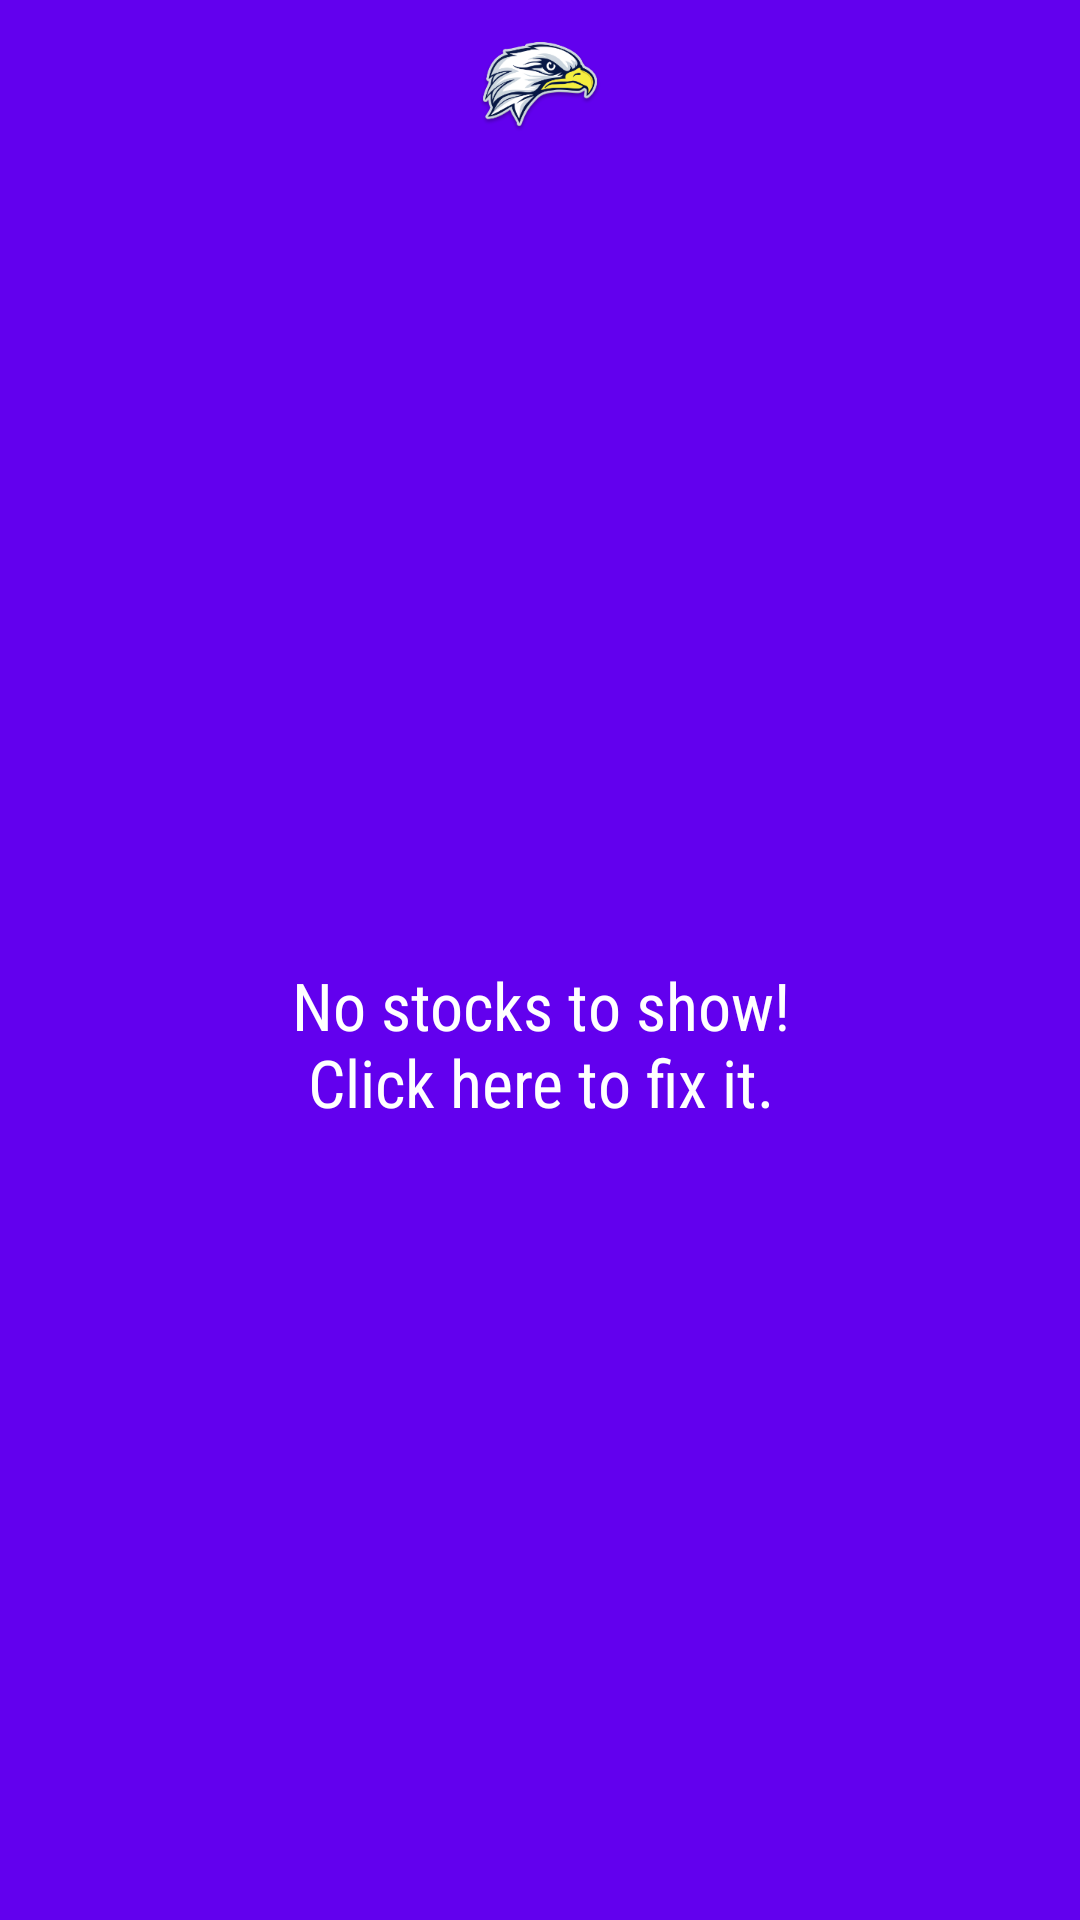

The Android layout XML behind this screen, and the referenced resources:
<!-- AndroidManifest.xml: application theme AppTheme -->
<!-- res/layout/widget_stock_list.xml -->
<?xml version="1.0" encoding="utf-8"?>
<LinearLayout xmlns:android="http://schemas.android.com/apk/res/android"
    xmlns:tools="http://schemas.android.com/tools"
    android:layout_width="match_parent"
    android:layout_height="match_parent"
    android:orientation="vertical">

    <FrameLayout
        android:id="@+id/widget_stock_list"
        android:layout_width="match_parent"
        android:layout_height="@dimen/abc_action_bar_default_height_material"
        android:background="@color/colorPrimary">

        <ImageView
            android:layout_width="wrap_content"
            android:layout_height="wrap_content"
            android:layout_gravity="center"
            android:contentDescription="@string/app_name"
            android:src="@mipmap/ic_widget" />

    </FrameLayout>

    <FrameLayout
        android:layout_width="match_parent"
        android:layout_height="0dp"
        android:layout_weight="1"
        android:background="@color/colorPrimary">

        <ListView
            android:id="@+id/widget_stock_list_list"
            android:layout_width="match_parent"
            android:layout_height="match_parent"
            style="@style/WidgetStockLisListStyle"
            tools:listitem="@layout/list_item_widget_stock_list" />

        <TextView
            android:id="@+id/widget_stock_list_empty"
            android:layout_width="match_parent"
            android:layout_height="match_parent"
            style="@style/WidgetStockListMessageStyle" />

    </FrameLayout>

</LinearLayout>
<!-- res/layout/list_item_widget_stock_list.xml (included above) -->
<?xml version="1.0" encoding="utf-8"?>
<FrameLayout xmlns:android="http://schemas.android.com/apk/res/android"
    xmlns:tools="http://schemas.android.com/tools"
    android:id="@+id/widget_list_item"
    android:layout_width="match_parent"
    android:layout_height="wrap_content"
    android:background="@drawable/touch_selector_white">

    <LinearLayout
        android:layout_width="match_parent"
        android:layout_height="wrap_content"
        android:gravity="center_vertical"
        android:minHeight="?android:attr/listPreferredItemHeight"
        android:orientation="horizontal"
        android:paddingLeft="@dimen/abc_list_item_padding_horizontal_material"
        android:paddingRight="@dimen/abc_list_item_padding_horizontal_material">

        <TextView
            android:id="@+id/widget_stock_list_item_symbol"
            style="@style/WidgetStockListStockSymbolTextStyle"
            android:layout_width="wrap_content"
            android:layout_height="wrap_content"
            android:layout_gravity="center"
            android:layout_marginEnd="@dimen/abc_list_item_padding_horizontal_material"
            android:layout_marginRight="@dimen/abc_list_item_padding_horizontal_material"
            android:gravity="start|center_vertical"
            tools:text="@string/widget_stock_list_symbol_text" />

        <LinearLayout
            android:layout_width="0dp"
            android:layout_height="wrap_content"
            android:layout_weight="1"
            android:gravity="end|center_vertical"
            android:orientation="horizontal">

            <TextView
                android:id="@+id/widget_stock_list_item_price"
                android:layout_width="wrap_content"
                android:layout_height="wrap_content"
                style="@style/WidgetStockLisBidPriceTextStyle"
                android:layout_marginEnd="@dimen/widget_stock_list_item_price_end_margin"
                tools:text="@string/widget_stock_list_price_text" />

            <TextView
                android:id="@+id/widget_stock_list_item_change"
                android:layout_width="wrap_content"
                android:layout_height="wrap_content"
                style="@style/WidgetStockListPercentChangeTextStyle"
                android:paddingLeft="@dimen/widget_stock_list_item_change_horizontal_padding"
                android:paddingRight="@dimen/widget_stock_list_item_change_horizontal_padding"
                tools:text="@string/widget_stock_list_change_text" />

        </LinearLayout>

    </LinearLayout>

</FrameLayout>
<!-- resources referenced by this layout -->
<resources>
  <dimen name="widget_stock_list_item_change_horizontal_padding">3dp</dimen>
  <dimen name="widget_stock_list_item_price_end_margin">10dp</dimen>
  <!-- drawable touch_selector_white (drawable) -->
  <?xml version="1.0" encoding="utf-8"?>
  <selector xmlns:android="http://schemas.android.com/apk/res/android">
      <item android:state_activated="true" android:state_focused="false"
          android:drawable="@color/activated"/>
  
      <item android:state_window_focused="false" android:drawable="@color/white" />
  
      
      <item android:state_focused="true"  android:state_enabled="false" android:state_pressed="true" android:drawable="@drawable/abc_list_selector_holo_light" />
      <item android:state_focused="true"  android:state_enabled="false"                              android:drawable="@drawable/abc_list_selector_holo_light" />
      <item android:state_focused="true"                                android:state_pressed="true" android:drawable="@drawable/abc_list_selector_holo_light" />
      <item android:state_focused="false"                               android:state_pressed="true" android:drawable="@drawable/abc_list_selector_holo_light" />
      <item android:state_focused="true"                                                             android:drawable="@drawable/abc_list_selector_holo_light" />
  
      
      <item android:drawable="@color/white" />
  </selector>
  <!-- mipmap ic_widget: png bitmap (mipmap-hdpi, 5802 bytes) -->
  <string name="app_name" translatable="false">Stock Hawk</string>
  <string name="widget_stock_list_change_text" translatable="true">-$1.54 (1.37%)</string>
  <string name="widget_stock_list_price_text" translatable="true">$1234.56</string>
  <string name="widget_stock_list_symbol_text" translatable="false">STCK</string>
  <style name="WidgetStockLisBidPriceTextStyle">
          <item name="android:textSize">20sp</item>
          <item name="android:textColor">@color/colorPrimary</item>
      </style>
  <style name="WidgetStockLisListStyle">
          <item name="android:divider">@null</item>
          <item name="android:dividerHeight">0dp</item>
      </style>
  <style name="WidgetStockListMessageStyle">
          <item name="android:fontFamily">sans-serif-condensed</item>
          <item name="android:gravity">center</item>
          <item name="android:text">@string/widget_stock_list_error_no_stocks</item>
          <item name="android:textAppearance">?android:textAppearanceLarge</item>
      </style>
  <style name="WidgetStockListPercentChangeTextStyle">
          <item name="android:textSize">18sp</item>
          <item name="android:textColor">#FFF</item>
          <item name="android:textStyle">bold</item>
      </style>
  <style name="WidgetStockListStockSymbolTextStyle" parent="StockSymbolTextStyle">
          <item name="android:textColor">@color/colorPrimary</item>
      </style>
  <style name="AppTheme" parent="Theme.AppCompat">
          <item name="colorPrimary">@color/colorPrimary</item>
          <item name="colorPrimaryDark">@color/colorPrimaryDark</item>
          <item name="colorAccent">@color/colorAccent</item>
      </style>
  <color name="activated">#E0E0E0</color>
  <color name="white">#FFFFFF</color>
  <string name="widget_stock_list_error_no_stocks" translatable="true">No stocks to show!\nClick here to fix it.</string>
  <style name="StockSymbolTextStyle">
          <item name="android:textSize">25sp</item>
          <item name="android:textAllCaps">true</item>
      </style>
  <!-- not gathered from this repository: default colours our renderer supplied (Android Studio template values) -->
  <color name="colorPrimary">#FF6200EE</color>
  <color name="colorPrimaryDark">#FF3700B3</color>
  <color name="colorAccent">#FF03DAC5</color>
</resources>
